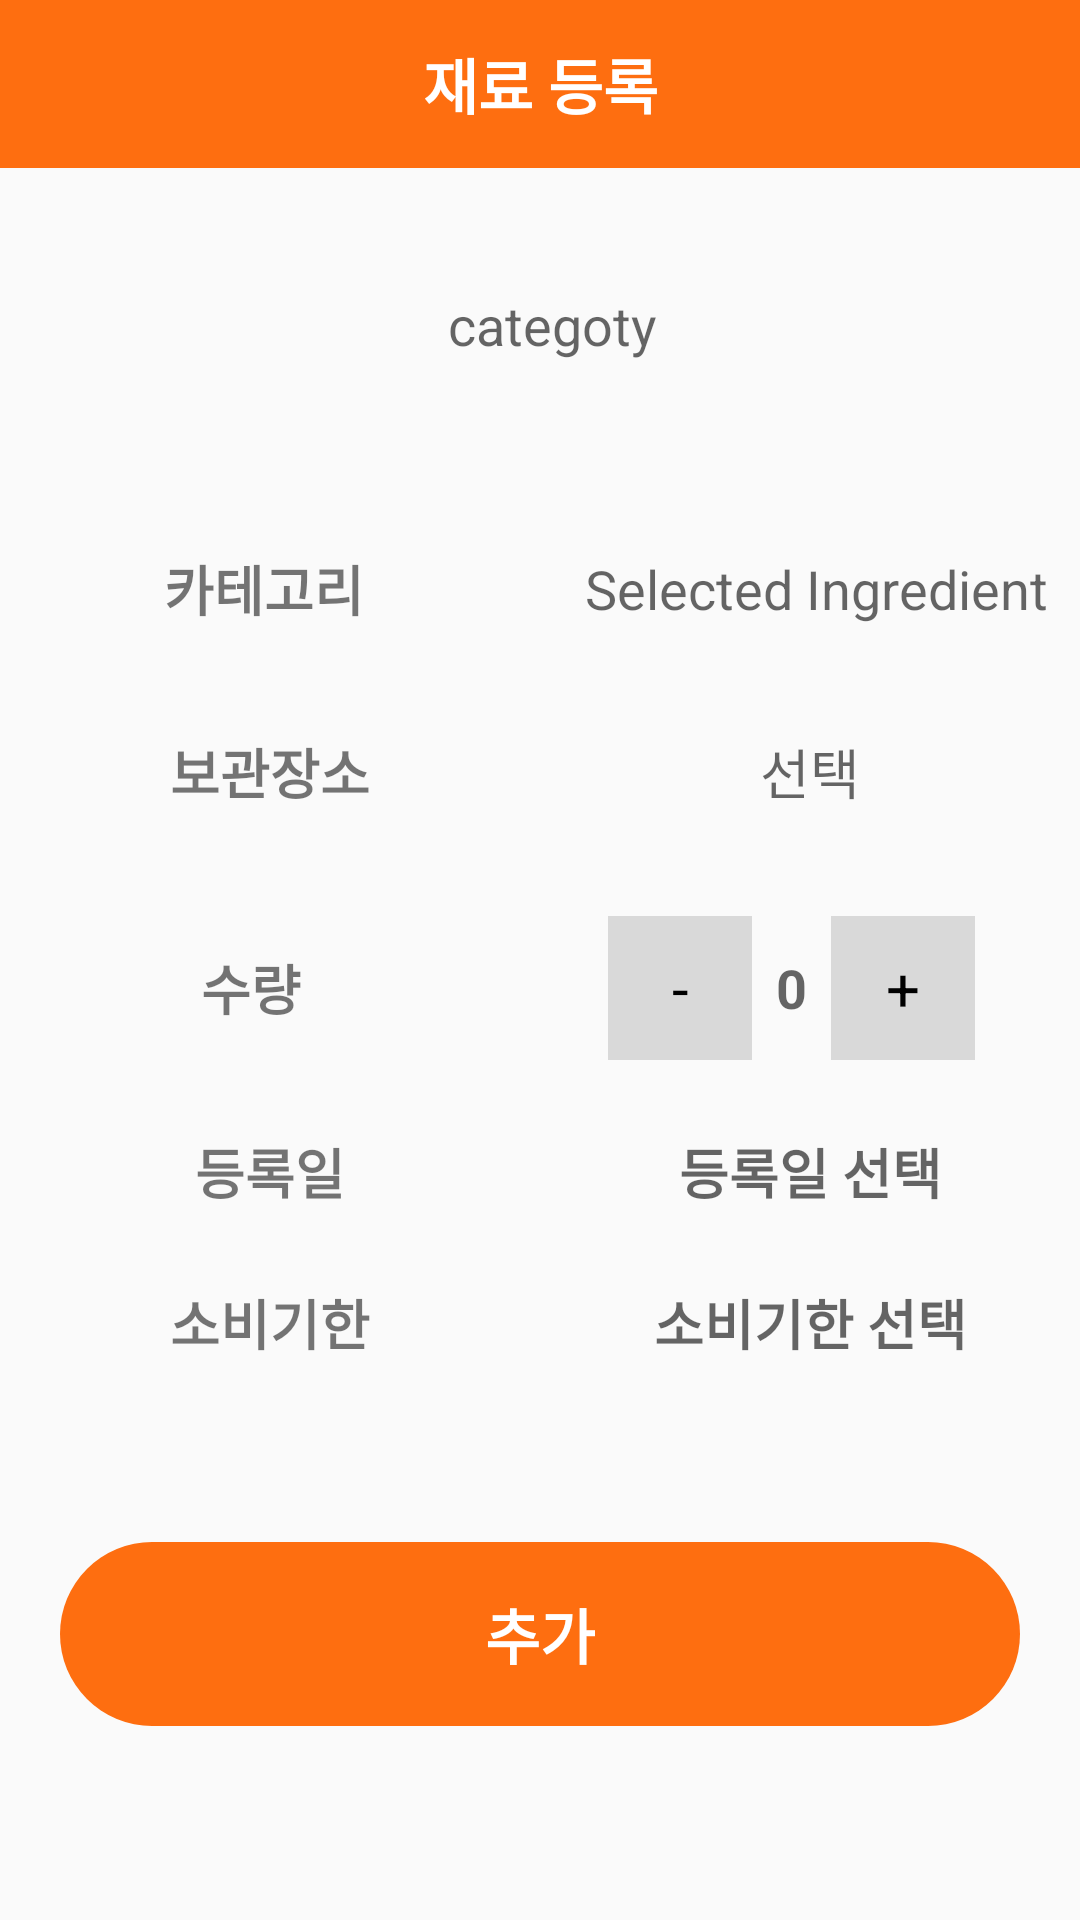

This screen was rendered from an Android layout file. Write that file and the resources it references.
<!-- AndroidManifest.xml: application theme Theme.MyApplication -->
<!-- res/layout/activity_next.xml -->
<RelativeLayout xmlns:android="http://schemas.android.com/apk/res/android"
    xmlns:app="http://schemas.android.com/apk/res-auto"
    xmlns:tools="http://schemas.android.com/tools"
    android:id="@+id/sear"
    android:layout_width="match_parent"
    android:layout_height="match_parent"
    tools:context=".NextActivity">

    <androidx.appcompat.widget.Toolbar
        android:id="@+id/toolbar"
        android:layout_width="match_parent"
        android:layout_height="?attr/actionBarSize"
        android:background="@color/carrot">

        <TextView
            android:id="@+id/toolbar_title"
            android:layout_width="wrap_content"
            android:layout_height="wrap_content"
            android:layout_gravity="center"
            android:text="재료 등록"
            android:textColor="@android:color/white"
            android:textSize="20sp"
            android:textStyle="bold" />
    </androidx.appcompat.widget.Toolbar>

    <LinearLayout
        android:layout_width="match_parent"
        android:layout_height="wrap_content"
        android:layout_marginTop="40dp"
        android:gravity="center_vertical"
        android:orientation="horizontal"
        android:layout_below="@id/toolbar">

        <TextView
            android:id="@+id/category_text_view"
            android:layout_width="0dp"
            android:layout_height="wrap_content"
            android:layout_marginStart="8dp"
            android:layout_weight="1"
            android:gravity="center"
            android:text="categoty"
            android:textAppearance="?android:textAppearanceMedium" />

    </LinearLayout>
    <LinearLayout
        android:layout_width="match_parent"
        android:layout_height="wrap_content"
        android:layout_below="@+id/toolbar"
        android:layout_marginTop="103dp"
        android:gravity="top|center"
        android:orientation="vertical">
        <LinearLayout
            android:layout_width="match_parent"
            android:layout_height="wrap_content"
            android:layout_marginTop="24dp"
            android:gravity="center_vertical"
            android:orientation="horizontal">
            <TextView
                android:layout_width="0dp"
                android:layout_height="wrap_content"
                android:layout_weight="1"
                android:gravity="center"
                android:text="카테고리"
                android:textSize="18sp"
                android:textStyle="bold" />

            <TextView
                android:id="@+id/subcategory_text_view"
                android:layout_width="0dp"
                android:layout_height="wrap_content"
                android:layout_marginStart="8dp"
                android:layout_weight="1"
                android:gravity="center"
                android:text="Selected Ingredient"
                android:textAppearance="?android:textAppearanceMedium" />

        </LinearLayout>
        <LinearLayout
            android:layout_width="match_parent"
            android:layout_height="wrap_content"
            android:layout_marginTop="24dp"
            android:gravity="center_vertical"
            android:orientation="horizontal">
            <TextView
                android:id="@+id/storage_location_text_view"
                android:layout_width="0dp"
                android:layout_height="wrap_content"
                android:layout_weight="1"
                android:gravity="center"
                android:text="보관장소"
                android:textSize="18sp"
                android:textStyle="bold" />
            <TextView
                android:id="@+id/storage_location_popup_menu"
                android:layout_width="0dp"
                android:layout_height="wrap_content"
                android:layout_alignBaseline="@+id/storage_location_text_view"
                android:layout_toRightOf="@+id/storage_location_text_view"
                android:layout_weight="1"
                android:clickable="true"
                android:focusable="true"
                android:gravity="center"
                android:minWidth="48dp"
                android:minHeight="48dp"
                android:text="선택"
                android:textAppearance="?android:textAppearanceMedium" />
        </LinearLayout>
        <LinearLayout
            android:layout_width="match_parent"
            android:layout_height="wrap_content"
            android:layout_marginTop="24dp"
            android:gravity="center_vertical">
            <View
                android:layout_width="0dp"
                android:layout_height="1dp"
                android:layout_weight="0.35" />
            <TextView
                android:id="@+id/quantity_text_view"
                android:layout_width="0dp"
                android:layout_height="wrap_content"
                android:layout_weight="0.5"
                android:gravity="center_vertical|center"
                android:text="수량"
                android:textSize="18sp"
                android:textStyle="bold" />
            <View
                android:layout_width="0dp"
                android:layout_height="1dp"
                android:layout_weight="0.6" />
            <TextView
                android:id="@+id/minus_button"
                android:layout_width="48dp"
                android:layout_height="48dp"
                android:background="@color/gray"
                android:clickable="true"
                android:focusable="true"
                android:gravity="center"
                android:text="-"
                android:textColor="@android:color/black"
                android:textSize="20sp" />
            <Space
                android:layout_width="8dp"
                android:layout_height="1dp" />
            <TextView
                android:id="@+id/quantity_value_text_view"
                android:layout_width="wrap_content"
                android:layout_height="wrap_content"
                android:gravity="center_vertical"
                android:text="0"
                android:textAppearance="?android:textAppearanceMedium"
                android:textSize="18sp"
                android:textStyle="bold" />
            <Space
                android:layout_width="8dp"
                android:layout_height="1dp" />
            <TextView
                android:id="@+id/plus_button"
                android:layout_width="48dp"
                android:layout_height="48dp"
                android:background="@color/gray"
                android:clickable="true"
                android:focusable="true"
                android:gravity="center"
                android:text="+"
                android:textColor="@android:color/black"
                android:textSize="20sp" />
            <View
                android:layout_width="0dp"
                android:layout_height="1dp"
                android:layout_weight="0.25" />
        </LinearLayout>
        <LinearLayout
            android:layout_width="match_parent"
            android:layout_height="wrap_content"
            android:layout_marginTop="24dp"
            android:gravity="center_vertical"
            android:orientation="horizontal">
            <TextView
                android:layout_width="0dp"
                android:layout_height="wrap_content"
                android:layout_weight="0.5"
                android:gravity="center"
                android:text="등록일"
                android:textSize="18sp"
                android:textStyle="bold" />
            <TextView
                android:id="@+id/registration_date_text_view"
                android:layout_width="0dp"
                android:layout_height="wrap_content"
                android:layout_weight="0.5"
                android:gravity="center"
                android:text="등록일 선택"
                android:textAppearance="?android:textAppearanceMedium"
                android:textSize="18sp"
                android:textStyle="bold" />
        </LinearLayout>
        <LinearLayout
            android:layout_width="match_parent"
            android:layout_height="wrap_content"
            android:layout_marginTop="24dp"
            android:gravity="center_vertical"
            android:orientation="horizontal">
            <TextView
                android:layout_width="0dp"
                android:layout_height="wrap_content"
                android:layout_weight="0.5"
                android:gravity="center"
                android:text="소비기한"
                android:textSize="18sp"
                android:textStyle="bold" />
            <TextView
                android:id="@+id/expiry_date_text_view"
                android:layout_width="0dp"
                android:layout_height="wrap_content"
                android:layout_weight="0.5"
                android:gravity="center"
                android:text="소비기한 선택"
                android:textAppearance="?android:textAppearanceMedium"
                android:textSize="18sp"
                android:textStyle="bold" />
        </LinearLayout>
        <LinearLayout
            android:layout_width="320dp"
            android:layout_height="wrap_content"
            android:layout_gravity="center"
            android:layout_marginTop="60dp"
            android:background="@drawable/oval_background"
            android:gravity="center">
            <TextView
                android:layout_width="wrap_content"
                android:layout_height="wrap_content"
                android:text="추가"
                android:textColor="@color/white"
                android:textSize="20sp"
                android:textStyle="bold"
                android:padding="16dp" />
        </LinearLayout>
    </LinearLayout>
</RelativeLayout>
<!-- resources referenced by this layout -->
<resources>
  <color name="carrot">#FE6E10</color>
  <color name="gray">#D9D9D9</color>
  <color name="white">#FFFFFFFF</color>
  <!-- drawable oval_background (drawable) -->
  <shape xmlns:android="http://schemas.android.com/apk/res/android">
      <solid android:color="@color/carrot" />
      <corners android:radius="100dp" />
  </shape>
  <style name="Theme.MyApplication" parent="Base.Theme.MyApplication" />
  <style name="Base.Theme.MyApplication" parent="Theme.AppCompat.DayNight.NoActionBar">
       <item name="colorPrimaryDark">#e78111</item> 
          
          
      </style>
</resources>
